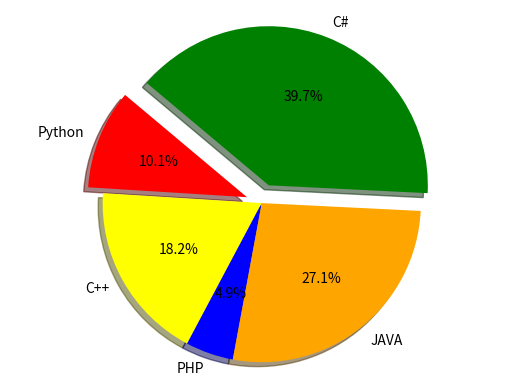

Python code for this plot:
import matplotlib.pyplot as mp

#Data to plot
labels=["Python","C++","PHP","JAVA","C#"]
sizes=[25,45,12,67,98]
colors=["red","yellow","blue","orange","green"]
explode=(0.1,0,0,0,0.12)

#plot and autopct is use to show percentage in 10th place
mp.pie(sizes,explode=explode,labels=labels,colors=colors,autopct="%1.1f%%",shadow=True,startangle=140)

#in plt.axis equal is use to make circle
mp.axis('equal')
mp.show()